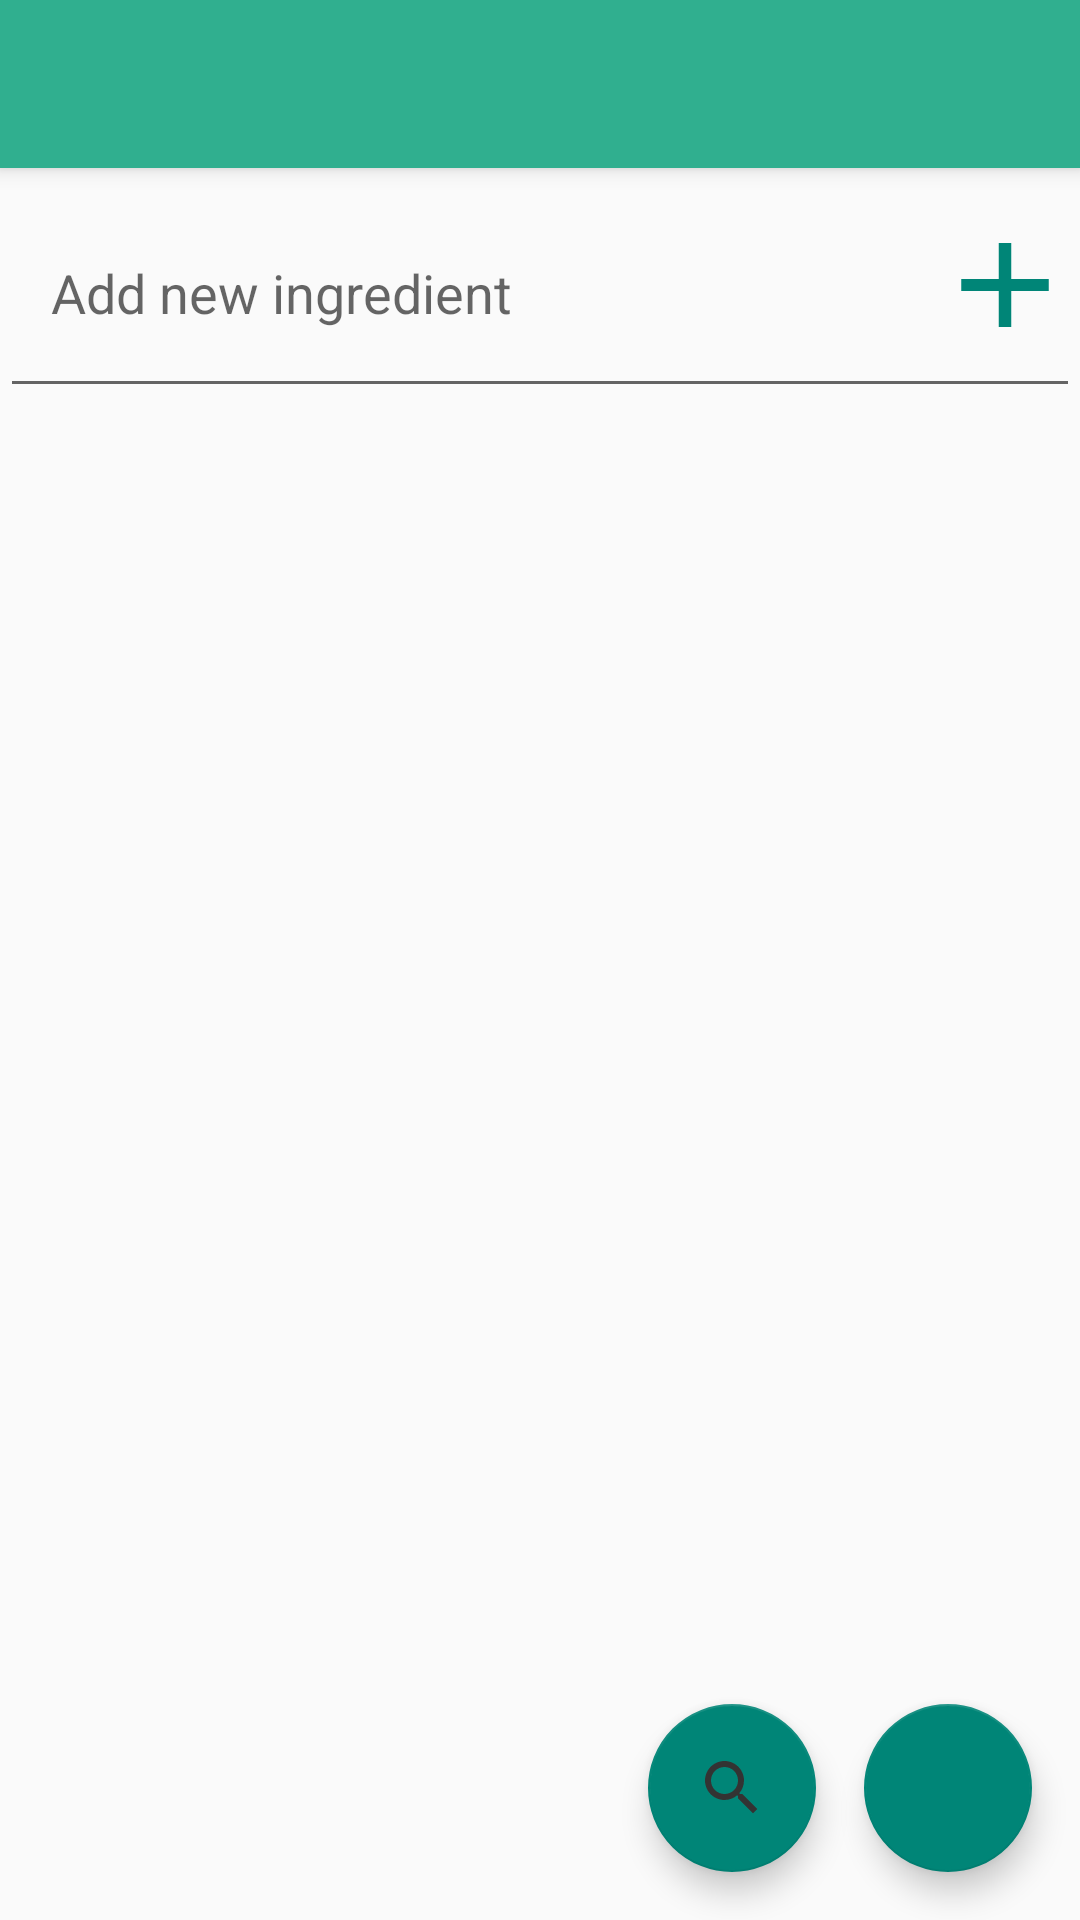

This screen was rendered from an Android layout file. Write that file and the resources it references.
<!-- AndroidManifest.xml: application theme Theme.AppCompat.Light.NoActionBar -->
<!-- res/layout/activity_ingredients.xml -->
<?xml version="1.0" encoding="utf-8"?>
<androidx.constraintlayout.widget.ConstraintLayout xmlns:android="http://schemas.android.com/apk/res/android"
    xmlns:app="http://schemas.android.com/apk/res-auto"
    xmlns:tools="http://schemas.android.com/tools"
    android:layout_width="match_parent"
    android:layout_height="match_parent"
    tools:context=".IngredientsActivity">

    <androidx.appcompat.widget.Toolbar
        android:id="@+id/my_toolbar"
        android:layout_width="match_parent"
        android:layout_height="?attr/actionBarSize"
        android:background="#30AF8F"
        android:elevation="4dp"
        app:layout_constraintLeft_toLeftOf="parent"
        app:layout_constraintRight_toRightOf="parent"
        app:layout_constraintTop_toTopOf="parent"
        android:theme="@style/ThemeOverlay.AppCompat.ActionBar"
        app:popupTheme="@style/ThemeOverlay.AppCompat.Light"/>

    <EditText
        android:id="@+id/ingredientName"
        android:layout_width="match_parent"
        android:layout_height="80dp"
        android:hint="   Add new ingredient"
        app:layout_constraintLeft_toLeftOf="@id/my_toolbar"
        app:layout_constraintTop_toBottomOf="@id/my_toolbar"
        />

    <ListView
        android:id="@+id/listView"
        android:layout_width="match_parent"
        android:layout_height="wrap_content"
        app:layout_constraintLeft_toLeftOf="parent"
        app:layout_constraintTop_toBottomOf="@id/ingredientName"
        android:divider="@android:color/transparent"
        android:dividerHeight="4dp"/>

    <Button
        android:id="@+id/fabText"
        android:layout_width="50dp"
        android:layout_height="wrap_content"
        android:onClick="adNewIngredient"
        app:layout_constraintRight_toRightOf="parent"
        android:gravity="center_vertical"
        android:background="@drawable/ic_baseline_add_24"
        android:layout_marginTop="15dp"
        app:layout_constraintTop_toBottomOf="@id/my_toolbar"
         />

    <com.google.android.material.floatingactionbutton.FloatingActionButton
        android:id="@+id/fab"
        android:layout_width="wrap_content"
        android:layout_height="wrap_content"
        android:layout_gravity="end|bottom"
        android:background="@color/design_default_color_secondary_variant"
        app:layout_constraintRight_toRightOf="parent"
        app:layout_constraintBottom_toBottomOf="parent"
        app:srcCompat="@drawable/ic_action_camera"
        android:layout_margin="16dp" />

    <com.google.android.material.floatingactionbutton.FloatingActionButton
        android:id="@+id/searchRecipe"
        android:layout_width="wrap_content"
        android:layout_height="wrap_content"
        android:layout_gravity="end|bottom"
        android:background="@color/design_default_color_secondary_variant"
        app:layout_constraintRight_toLeftOf="@id/fab"
        app:layout_constraintBottom_toBottomOf="parent"
        app:srcCompat="@drawable/ic_baseline_search_24"
        android:layout_margin="16dp" />


</androidx.constraintlayout.widget.ConstraintLayout>
<!-- resources referenced by this layout -->
<resources>
  <!-- drawable ic_baseline_add_24 (drawable) -->
  <vector android:height="20dp" android:tint="#008577"
      android:viewportHeight="24" android:viewportWidth="24"
      android:width="20dp" xmlns:android="http://schemas.android.com/apk/res/android">
      <path android:fillColor="@android:color/white" android:pathData="M19,13h-6v6h-2v-6H5v-2h6V5h2v6h6v2z"/>
  </vector>
  <!-- drawable ic_baseline_search_24 (drawable) -->
  <vector android:height="20dp" android:tint="#333333"
      android:viewportHeight="24" android:viewportWidth="24"
      android:width="20dp" xmlns:android="http://schemas.android.com/apk/res/android">
      <path android:fillColor="@android:color/white" android:pathData="M15.5,14h-0.79l-0.28,-0.27C15.41,12.59 16,11.11 16,9.5 16,5.91 13.09,3 9.5,3S3,5.91 3,9.5 5.91,16 9.5,16c1.61,0 3.09,-0.59 4.23,-1.57l0.27,0.28v0.79l5,4.99L20.49,19l-4.99,-5zM9.5,14C7.01,14 5,11.99 5,9.5S7.01,5 9.5,5 14,7.01 14,9.5 11.99,14 9.5,14z"/>
  </vector>
</resources>
